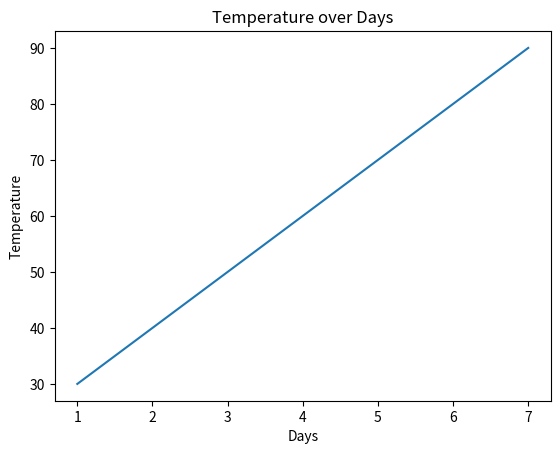

Here is the Python script that generated this plot:
import numpy as np
import matplotlib.pyplot as plt
days=np.array([1,2,3,4,5,6,7])
temperature=np.array([30,40,50,60,70,80,90])
plt.plot(days, temperature)
plt.xlabel('Days')
plt.ylabel('Temperature')
plt.title('Temperature over Days')
plt.show()
